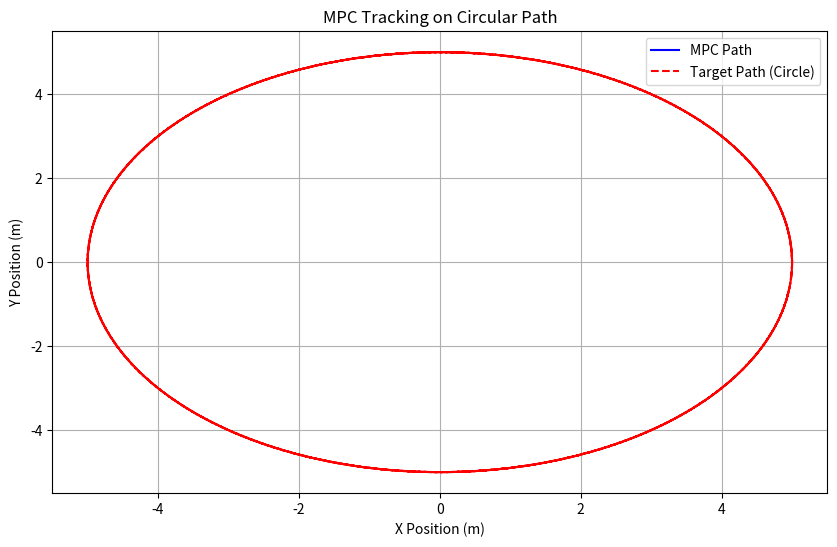

This figure's Python source:
import numpy as np
import matplotlib.pyplot as plt
from scipy.optimize import minimize

# Constants
m = 1.98  # Mass of the vehicle (kg)
Iz = 0.24  # Moment of inertia around z-axis (kg*m^2)
Lf = 0.125  # Distance from the center of gravity to the front axle (m)
Lr = 0.125  # Distance from the center of gravity to the rear axle (m)
Bf, Cf, Df = 7.4, 1.2, -2.27  
Br, Cr, Dr = 7.4, 1.2, -2.27  

# Blending speed thresholds
v_blend_min = 0.1 
v_blend_max = 2.5 

# Circular trajectory parameters
R = 5.0  # Radius of the circular trajectory (m)
x_c, y_c = 0.0, 0.0  # Center of the circle
angular_velocity = 0.5  # Rad/s (angular velocity of the vehicle around the circle)

# Time and trajectory
dt = 0.1  # Time step (s)
t_max = 50  # Total time steps for the trajectory
time_steps = np.linspace(0, t_max, int(t_max / dt))

# Initial state variables
x, y = 0.0, 0.0  # Initial position
yaw = 0.0  # Initial heading angle
vx, vy, r, delta = 0.0, 0.0, 0.0, 0.0  # Initialize velocities and steering angle

# Generate the circular trajectory (Goal)
target_x = x_c + R * np.cos(angular_velocity * time_steps)
target_y = y_c + R * np.sin(angular_velocity * time_steps)
target_yaw = np.arctan2(np.gradient(target_y), np.gradient(target_x))

# Actual vehicle path (initially empty)
vehicle_path_x = [x]
vehicle_path_y = [y]

# Combine the target positions with the yaw angles
Goal = np.vstack((target_x, target_y, target_yaw)).T

# Cost function for NMPC
def cost_function(u, x, y, yaw, delta, Goal, t):
    # Control input
    Fx = u[0]  # Force input
    delta_control = u[1]  # steering angle change (Delta_delta)

    # Update state based on current control inputs
    x_next, y_next, yaw_next, vx_next, vy_next, r_next, delta_next = update_state(Fx, delta_control, dt, x, y, yaw, vx, vy, r, delta)

    # Circular path cost (penalizes deviation from the path)
    target_x, target_y, _ = Goal[t]
    distance_to_path = np.sqrt((target_x - x_next)**2 + (target_y - y_next)**2)

    # Steering effort cost (penalizes large steering inputs)
    steering_cost = np.abs(delta_next)
    
    # Combine path following cost, steering cost
    total_cost = distance_to_path + 0.1 * steering_cost
    return total_cost

# Drift model update function
def calculate_lambda(vx, vy):
    phi = v_blend_min + 0.5 * (v_blend_max - v_blend_min)
    w = (2 * np.pi) / (v_blend_max - v_blend_min)
    lambda_val = 0.5 * (np.tanh(w * ((vx**2 + vy**2)**0.5 - phi)) + 1)
    return lambda_val

def calculate_slip_angles(vx, vy, r, delta):
    epsilon = 1e-5 
    vx_safe = max(vx, epsilon)  # Ensure vx is not zero to avoid undefined slip angle
    alpha_f = -np.arctan((Lf * r + vy) / vx_safe) + delta
    alpha_r = np.arctan((Lr * r - vy) / vx_safe)

    if vx < epsilon:
        alpha_f = alpha_r = 0  # Both slip angles are zero if vx is very low
    return alpha_f, alpha_r

def calculate_tire_forces(alpha_f, alpha_r):
    Fyf = Df * np.sin(Cf * np.arctan(Bf * alpha_f))
    Fyr = Dr * np.sin(Cr * np.arctan(Br * alpha_r))
    return Fyf, Fyr

def update_state(Fx, Delta_delta, dt, x, y, yaw, vx, vy, r, delta):
    delta += Delta_delta
    lam = calculate_lambda(vx, vy)
    alpha_f, alpha_r = calculate_slip_angles(vx, vy, r, delta)
    Fyf, Fyr = calculate_tire_forces(alpha_f, alpha_r)

    # Dynamic model equations
    x_dot_dyn = vx * np.cos(yaw) - vy * np.sin(yaw)
    y_dot_dyn = vx * np.sin(yaw) + vy * np.cos(yaw)
    yaw_dot_dyn = r
    vx_dot_dyn = (1 / m) * (Fx - Fyf * np.sin(delta) + m * vy * r)
    vy_dot_dyn = (1 / m) * (Fyr + Fyf * np.cos(delta) - m * vx * r)
    r_dot_dyn = (1 / Iz) * (Fyf * Lf * np.cos(delta) - Fyr * Lr)
    delta_dot_dyn = Delta_delta

    # Kinematic model equations
    x_dot_kin = vx * np.cos(yaw) - vy * np.sin(yaw)
    y_dot_kin = vx * np.sin(yaw) + vy * np.cos(yaw)
    yaw_dot_kin = r
    vx_dot_kin = Fx / m
    vy_dot_kin = (Delta_delta * vx) * (Lr / (Lr + Lf))
    r_dot_kin = (Delta_delta * vx) * (1 / (Lr + Lf))
    delta_dot_kin = Delta_delta

    # Fused Kinematic-Dynamic Bicycle Model
    x_dot = lam * x_dot_dyn + (1 - lam) * x_dot_kin
    y_dot = lam * y_dot_dyn + (1 - lam) * y_dot_kin
    yaw_dot = lam * yaw_dot_dyn + (1 - lam) * yaw_dot_kin
    vx_dot = lam * vx_dot_dyn + (1 - lam) * vx_dot_kin
    vy_dot = lam * vy_dot_dyn + (1 - lam) * vy_dot_kin
    r_dot = lam * r_dot_dyn + (1 - lam) * r_dot_kin
    delta_dot = lam * delta_dot_dyn + (1 - lam) * delta_dot_kin

    # Update states
    x += x_dot * dt
    y += y_dot * dt
    yaw += yaw_dot * dt  
    vx += vx_dot * dt
    vy += vy_dot * dt
    r += r_dot * dt
    delta += delta_dot * dt

    return x, y, yaw, vx, vy, r, delta

# MPC Control Loop (simplified for this example)
def mpc_control(x, y, yaw, vx, vy, r, delta, Goal, time_steps, dt):
    # Placeholder for the MPC controller loop
    vehicle_path_x, vehicle_path_y = [x], [y]

    for t in range(1, len(time_steps)):
        # Define the control inputs as variables to optimize
        u0 = np.array([10.0, 0.05])  # Initial guesses 

        # Use optimization to minimize the cost function
        result = minimize(cost_function, u0, args=(x, y, yaw, delta, Goal, t), bounds=[(-np.pi / 4, np.pi / 4), (0, 15)])

        # Extract the optimal control inputs
        delta_control_opt, Fx_opt = result.x
        
        # Update the state using the optimal control inputs
        x, y, yaw, vx, vy, r, delta = update_state(Fx_opt, delta_control_opt, dt, x, y, yaw, vx, vy, r, delta)

        # Log the vehicle path
        vehicle_path_x.append(x)
        vehicle_path_y.append(y)

    return vehicle_path_x, vehicle_path_y

# Run the MPC and plot the results
vehicle_path_x, vehicle_path_y = mpc_control(x, y, yaw, vx, vy, r, delta, Goal, time_steps, dt)

# Plot the results
plt.figure(figsize=(10, 6))
plt.plot(vehicle_path_x, vehicle_path_y, label="MPC Path", color="blue")
plt.plot(target_x, target_y, label="Target Path (Circle)", color="red", linestyle="--")
plt.xlabel("X Position (m)")
plt.ylabel("Y Position (m)")
plt.title("MPC Tracking on Circular Path")
plt.legend()
plt.grid()
plt.show()
